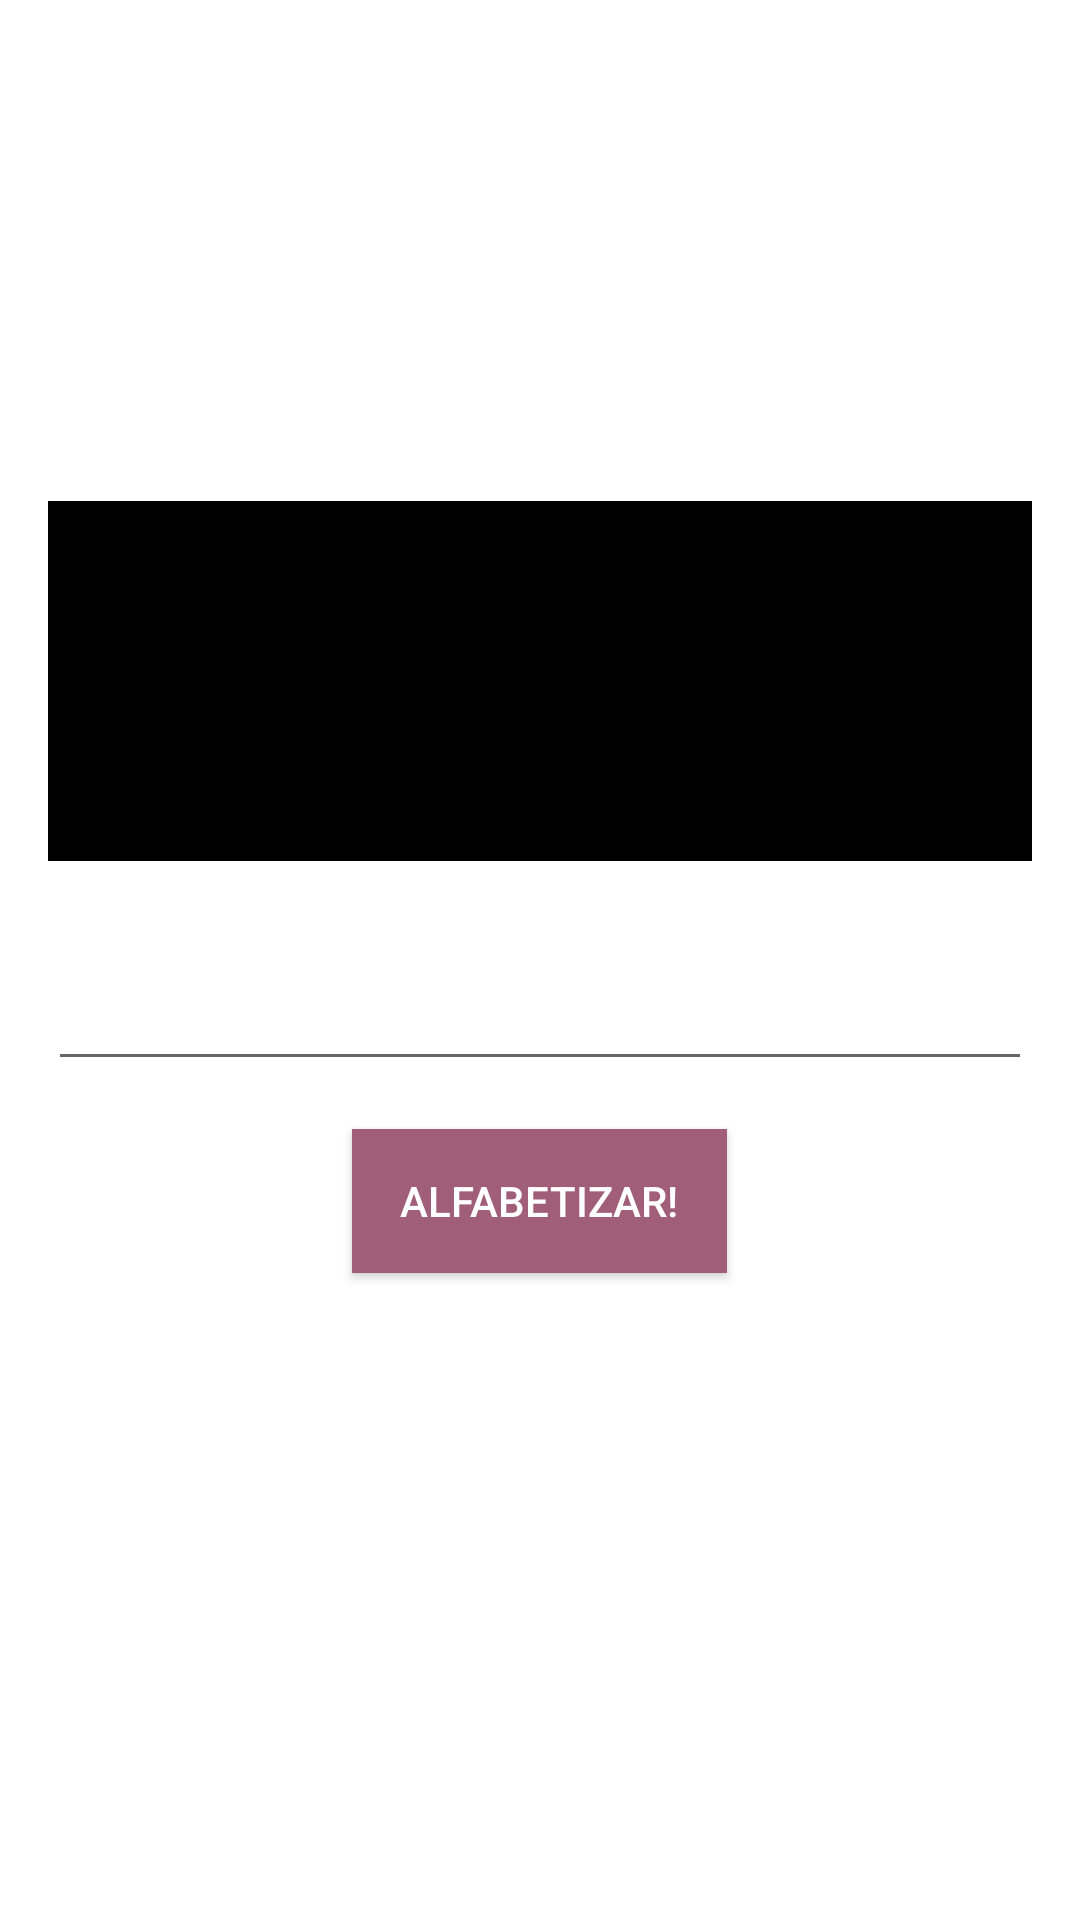

Layout XML and referenced resources for this Android screen:
<!-- AndroidManifest.xml: application theme Theme.Alphabetically -->
<!-- res/layout/activity_alphabetize.xml -->
<?xml version="1.0" encoding="utf-8"?>
<LinearLayout xmlns:android="http://schemas.android.com/apk/res/android"
    xmlns:tools="http://schemas.android.com/tools"
    android:layout_width="match_parent"
    android:layout_height="match_parent"
    tools:context=".alphabetize.AlphabetizeActivity"
    android:orientation="vertical"
    android:gravity="center_vertical"
    android:padding="@dimen/layout_margin_medium">

    <ScrollView
        android:layout_width="match_parent"
        android:layout_height="wrap_content">

        <LinearLayout
            android:layout_width="match_parent"
            android:layout_height="wrap_content"
            android:orientation="vertical"
            android:gravity="center_vertical">

            <ImageView
                android:layout_width="match_parent"
                android:layout_height="@dimen/main_icon_height"
                android:src="@color/black"/>

            <EditText
                android:id="@+id/textToBeAlphabetizedEt"
                android:layout_width="match_parent"
                android:layout_height="wrap_content"
                android:layout_marginTop="@dimen/layout_margin_large"/>

            <androidx.appcompat.widget.AppCompatButton
                android:id="@+id/alphabetizeBtn"
                android:layout_width="wrap_content"
                android:layout_height="wrap_content"
                android:layout_gravity="center"
                android:layout_marginTop="@dimen/layout_margin_medium"
                android:textColor="@color/white"
                android:textAllCaps="true"
                android:paddingVertical="@dimen/layout_margin_small"
                android:paddingHorizontal="@dimen/layout_margin_medium"
                android:background="@color/color_pastel_red"
                android:text="@string/action_alphabeticize"/>

            <TextView
                android:id="@+id/alphabetizedTextTv"
                android:layout_marginTop="@dimen/layout_margin_medium"
                android:layout_width="match_parent"
                android:layout_height="wrap_content"
                android:gravity="center"
                tools:text="Hello World!"
                android:textSize="24sp"
                android:textStyle="bold"/>

        </LinearLayout>

    </ScrollView>

</LinearLayout>
<!-- resources referenced by this layout -->
<resources>
  <color name="black">#FF000000</color>
  <color name="color_pastel_red">#FFA05F77</color>
  <color name="white">#FFFFFFFF</color>
  <dimen name="layout_margin_large">32dp</dimen>
  <dimen name="layout_margin_medium">16dp</dimen>
  <dimen name="layout_margin_small">8dp</dimen>
  <dimen name="main_icon_height">120dp</dimen>
  <string name="action_alphabeticize">Alfabetizar!</string>
  <style name="Theme.Alphabetically" parent="Theme.MaterialComponents.DayNight.DarkActionBar">
          
          <item name="colorPrimary">@color/purple_500</item>
          <item name="colorPrimaryVariant">@color/purple_700</item>
          <item name="colorOnPrimary">@color/white</item>
          
          <item name="colorSecondary">@color/teal_200</item>
          <item name="colorSecondaryVariant">@color/teal_700</item>
          <item name="colorOnSecondary">@color/black</item>
          
          <item name="android:statusBarColor" tools:targetApi="l">?attr/colorPrimaryVariant</item>
          
      </style>
  <color name="purple_500">#FF6200EE</color>
  <color name="purple_700">#FF3700B3</color>
  <color name="teal_200">#FF03DAC5</color>
  <color name="teal_700">#FF018786</color>
</resources>
